Photos from the image-classification dataset "data_split" in the GitHub repository gaiuso33/AI-Powered-Food-Inspection. Its 2 classes are: fresh, stale.

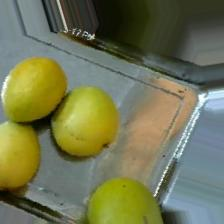
Label: fresh

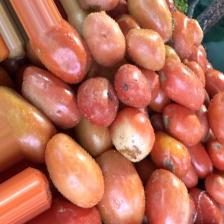
Label: fresh

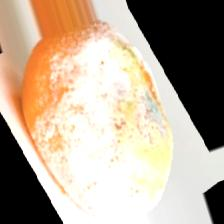
Label: stale

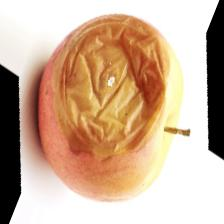
Label: stale

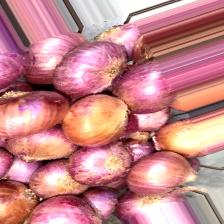
Label: fresh

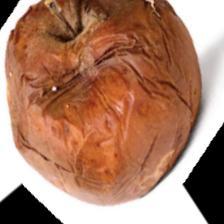
Label: stale
